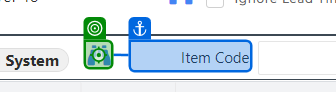
Workflow: AWI_RO_042

Step 1 [then]: click on the text in window 'CloudIO' (chrome.exe)

Step 2: check the button in window 'CloudIO' (chrome.exe) (no picture)

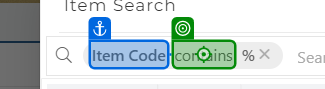
Step 3 [then]: click on the button 'contains' in window 'CloudIO' (chrome.exe)

Step 4: click on the element 'contains' in window 'CloudIO' (chrome.exe) (no picture)

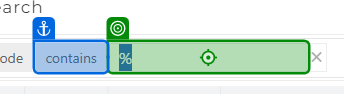
Step 5: type "[I_DataRow("ItemCode").ToString]" into the text box in window 'CloudIO' (chrome.exe)

Step 6: click on the button in window 'CloudIO' (chrome.exe) (no picture)

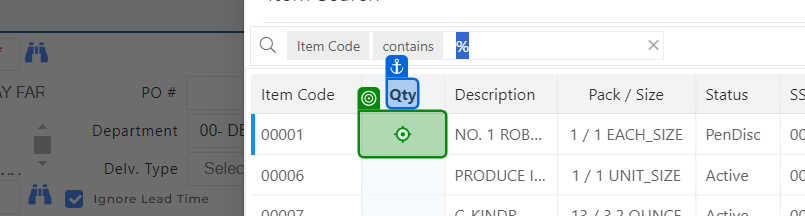
Step 7: click on the element in window 'CloudIO' (chrome.exe)

Step 8: click on the element 'Select' in window 'CloudIO' (chrome.exe) (no picture)

Step 9 [then]: check the text in window 'CloudIO' (chrome.exe) (no picture)

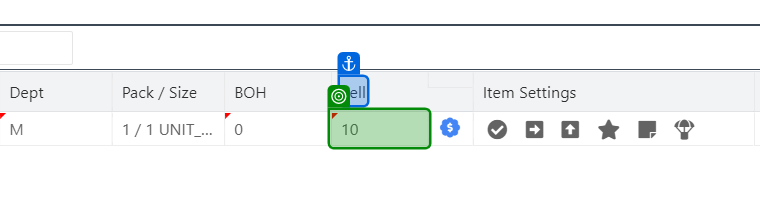
Step 10: get-text from the element in window 'CloudIO' (chrome.exe)

Step 11 [then]: click on the text in window 'CloudIO' (chrome.exe) (no picture)

Step 12: type "[I_DataRow("SellPrice").ToString + "[k(Enter)]"]" into the text box in window 'CloudIO' (chrome.exe) (no picture)

Step 13: check the button 'Yes' in window 'CloudIO' (chrome.exe) (no picture)

Step 14 [then]: click on the element 'Yes' in window 'CloudIO' (chrome.exe) (no picture)

Step 15 [then]: check the element in window 'CloudIO' (chrome.exe) (no picture)

Step 16 [then]: click on the element in window 'CloudIO' (chrome.exe) (no picture)

Step 17 [then]: check the text in window 'CloudIO' (chrome.exe) (no picture)

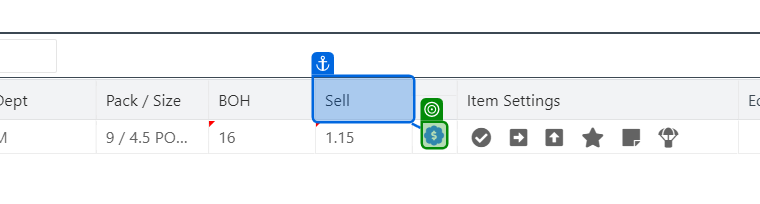
Step 18 [then]: get-attribute of the text in window 'CloudIO' (chrome.exe)

Step 19 [then]: click on the text in window 'CloudIO' (chrome.exe) (no picture)

Step 20: click on the label 'Locked Price' in window 'CloudIO' (chrome.exe) (no picture)

Step 21: type "[I_DataRow("SellPrice1").ToString + "[k(Enter)]"]" into the text box in window 'CloudIO' (chrome.exe) (no picture)

Step 22: check the button 'Yes' in window 'CloudIO' (chrome.exe) (no picture)

Step 23 [then]: click on the element 'Yes' in window 'CloudIO' (chrome.exe) (no picture)

Step 24 [then]: check the element in window 'CloudIO' (chrome.exe) (no picture)

Step 25 [then]: click on the element in window 'CloudIO' (chrome.exe) (no picture)

Step 26 [then]: check the text in window 'CloudIO' (chrome.exe) (no picture)

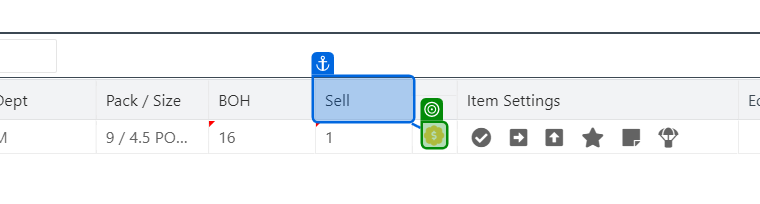
Step 27 [then]: get-attribute of the text in window 'CloudIO' (chrome.exe)
